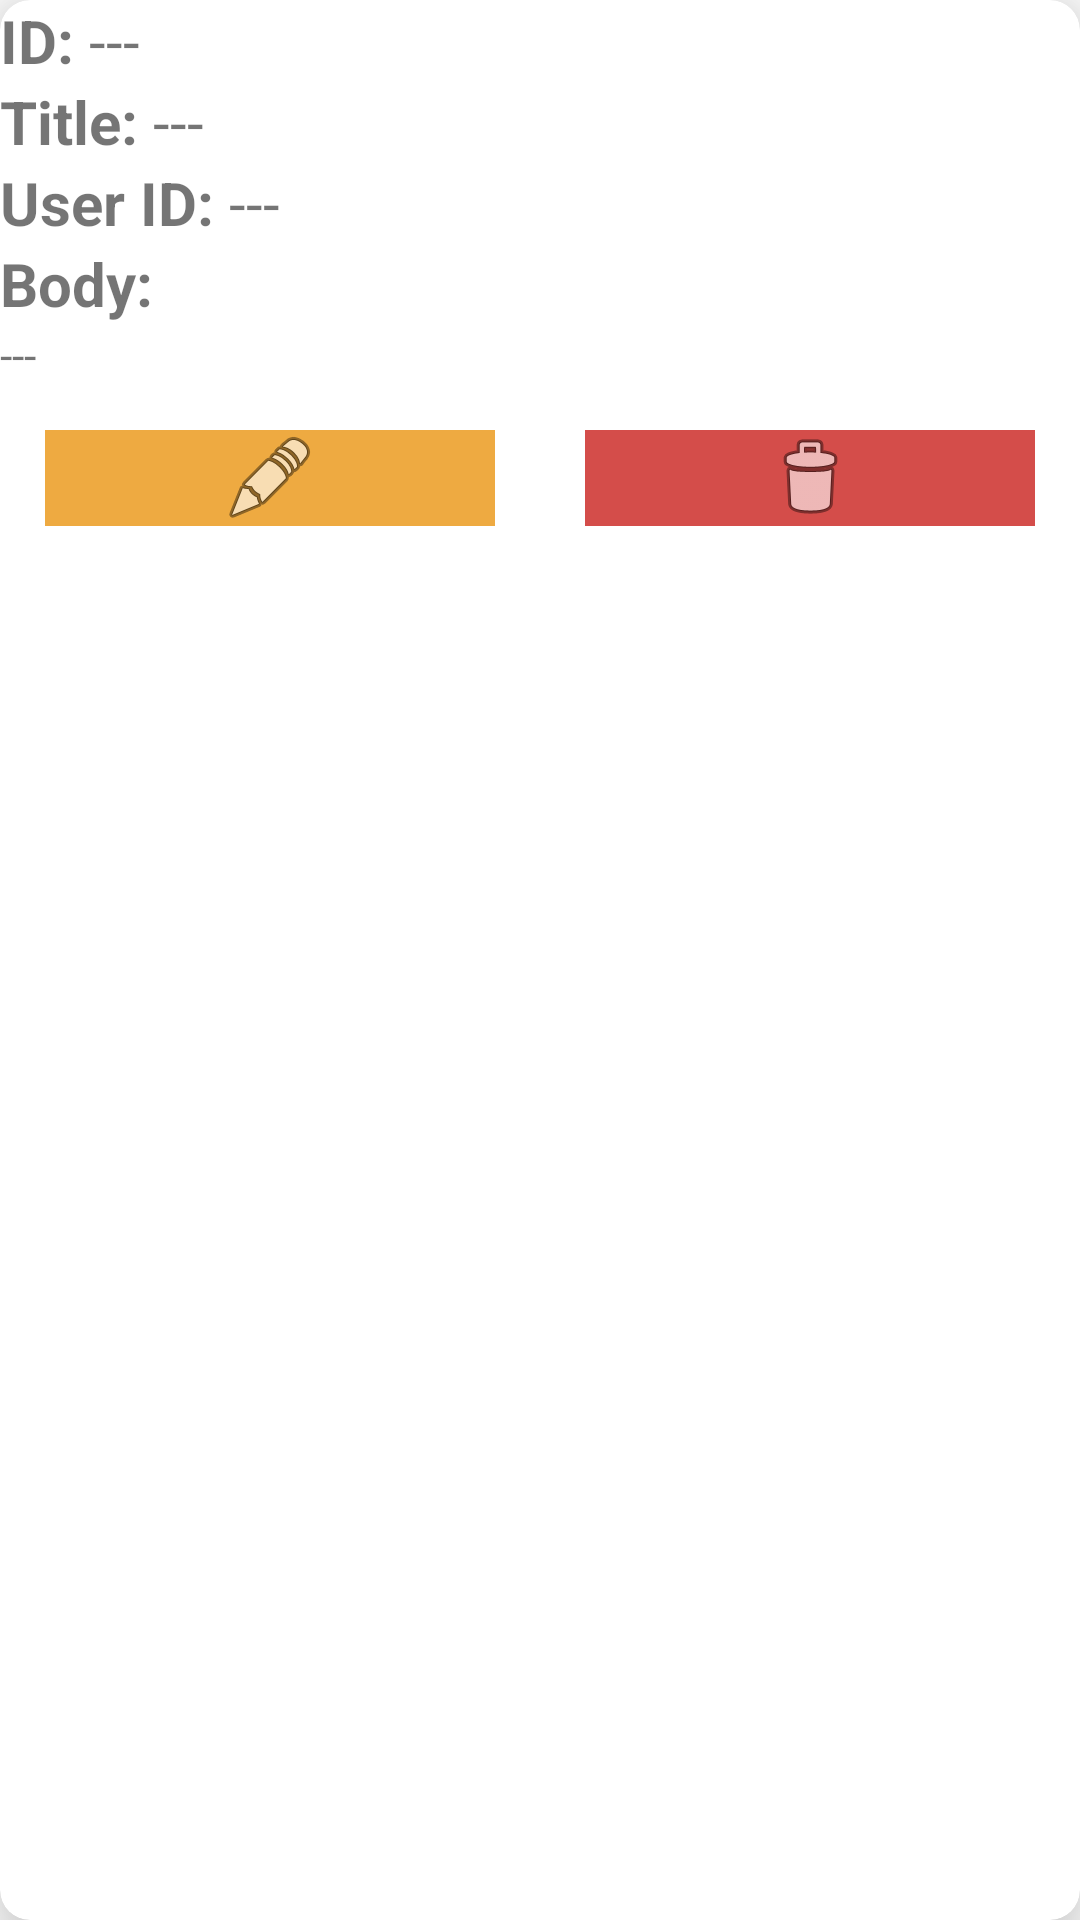

Produce the Android XML layout that renders to this screen, including the resource entries it uses.
<!-- AndroidManifest.xml: application theme Theme.Para_exam -->
<!-- res/layout/view_item.xml -->
<?xml version="1.0" encoding="utf-8"?>
<androidx.cardview.widget.CardView android:id="@+id/cardItem"
    android:elevation="15dp"
    app:cardElevation="15dp"
    app:cardCornerRadius="10dp"
    android:layout_marginBottom="15dp"
    xmlns:android="http://schemas.android.com/apk/res/android"
    android:layout_width="match_parent"
    android:layout_height="wrap_content"
    xmlns:app="http://schemas.android.com/apk/res-auto">

    <LinearLayout
        android:layout_width="match_parent"
        android:layout_height="wrap_content"
        android:orientation="vertical">

        <LinearLayout
            android:layout_width="match_parent"
            android:layout_height="wrap_content"
            android:orientation="horizontal">
            <TextView
                android:layout_width="wrap_content"
                android:layout_height="wrap_content"
                android:text="ID: "
                android:textSize="20dp"
                android:textStyle="bold" />

            <TextView
                android:id="@+id/txtBDId"
                android:layout_width="wrap_content"
                android:layout_height="wrap_content"
                android:text="---"
                android:textSize="20dp" />
        </LinearLayout>
        <LinearLayout
            android:layout_width="match_parent"
            android:layout_height="wrap_content"
            android:orientation="horizontal">
            <TextView
                android:layout_width="wrap_content"
                android:layout_height="wrap_content"
                android:text="Title: "
                android:textSize="20dp"
                android:textStyle="bold" />

            <TextView
                android:id="@+id/txtBDTitle"
                android:layout_width="wrap_content"
                android:layout_height="wrap_content"
                android:text="---"
                android:textSize="20dp" />
        </LinearLayout>
        <LinearLayout
            android:layout_width="match_parent"
            android:layout_height="wrap_content"
            android:orientation="horizontal">
            <TextView
                android:layout_width="wrap_content"
                android:layout_height="wrap_content"
                android:text="User ID: "
                android:textSize="20dp"
                android:textStyle="bold"/>

            <TextView
                android:id="@+id/txtBDUserId"
                android:layout_width="wrap_content"
                android:layout_height="wrap_content"
                android:text="---"
                android:textSize="20dp" />
        </LinearLayout>
        <LinearLayout
            android:layout_width="match_parent"
            android:layout_height="wrap_content"
            android:orientation="vertical">
            <TextView
                android:layout_width="wrap_content"
                android:layout_height="wrap_content"
                android:text="Body: "
                android:textSize="20dp"
                android:textStyle="bold" />

            <TextView
                android:id="@+id/txtBDBody"
                android:layout_width="match_parent"
                android:layout_height="wrap_content"
                android:gravity="start"
                android:text="---"
                android:textSize="15dp" />
        </LinearLayout>
        <LinearLayout
            android:background="#E3E6E8"
            android:padding="20dp"
            android:layout_width="match_parent"
            android:orientation="vertical"
            android:id="@+id/Editando"
            android:visibility="gone"
            android:layout_margin="20dp"
            android:layout_height="wrap_content">
            <TextView
                android:layout_width="wrap_content"
                android:layout_marginTop="20dp"
                android:layout_height="wrap_content"
                android:text="Edit Information"
                android:textSize="20dp"
                android:textAlignment="center"
                android:textStyle="bold" />
            <EditText
                android:layout_marginTop="20dp"
                android:layout_width="match_parent"
                android:layout_height="wrap_content"
                android:id="@+id/edit_title"
                android:hint="title"/>
            <EditText
                android:layout_marginTop="20dp"
                android:layout_width="match_parent"
                android:layout_height="wrap_content"

                android:lines="4"
                android:id="@+id/edit_body"
                android:hint="body"/>

            <LinearLayout
                android:layout_width="match_parent"
                android:layout_height="match_parent"
                android:gravity="end"
                android:orientation="horizontal">

                <Button
                    android:id="@+id/btnAceptar"
                    android:layout_width="wrap_content"
                    android:layout_height="wrap_content"
                    android:layout_margin="5dp"
                    android:text="Aceptar" />

                <Button
                    android:id="@+id/btnCancelar"
                    android:layout_width="wrap_content"
                    android:layout_height="wrap_content"
                    android:layout_margin="5dp"
                    android:text="Cancelar" />
            </LinearLayout>
        </LinearLayout>

        <LinearLayout
            android:layout_width="match_parent"
            android:layout_height="wrap_content"
            android:gravity="center"
            android:id="@+id/opciones"
            android:orientation="horizontal">

            <ImageButton
                android:id="@+id/btnEditItem"
                android:layout_width="wrap_content"
                android:layout_height="wrap_content"
                android:background="#EEAA41"
                android:layout_weight="1"
                android:layout_margin="15dp"
                app:srcCompat="@android:drawable/ic_menu_edit" />

            <ImageButton
                android:id="@+id/btnDeleteItem"
                android:layout_width="wrap_content"
                android:background="#D44D4A"
                android:layout_margin="15dp"
                android:layout_height="wrap_content"
                android:layout_weight="1"
                app:srcCompat="@android:drawable/ic_menu_delete" />
        </LinearLayout>


    </LinearLayout>

</androidx.cardview.widget.CardView>
<!-- resources referenced by this layout -->
<resources>
  <style name="Theme.Para_exam" parent="Theme.MaterialComponents.DayNight.DarkActionBar">
          
          <item name="colorPrimary">@color/purple_500</item>
          <item name="colorPrimaryVariant">@color/purple_700</item>
          <item name="colorOnPrimary">@color/white</item>
          
          <item name="colorSecondary">@color/teal_200</item>
          <item name="colorSecondaryVariant">@color/teal_700</item>
          <item name="colorOnSecondary">@color/black</item>
          
          <item name="android:statusBarColor" tools:targetApi="l">?attr/colorPrimaryVariant</item>
          
      </style>
  <!-- not gathered from this repository: default colours our renderer supplied (Android Studio template values) -->
  <color name="purple_500">#FF6200EE</color>
  <color name="purple_700">#FF3700B3</color>
  <color name="teal_200">#FF03DAC5</color>
  <color name="teal_700">#FF018786</color>
  <color name="black">#FF000000</color>
  <color name="white">#FFFFFFFF</color>
</resources>
